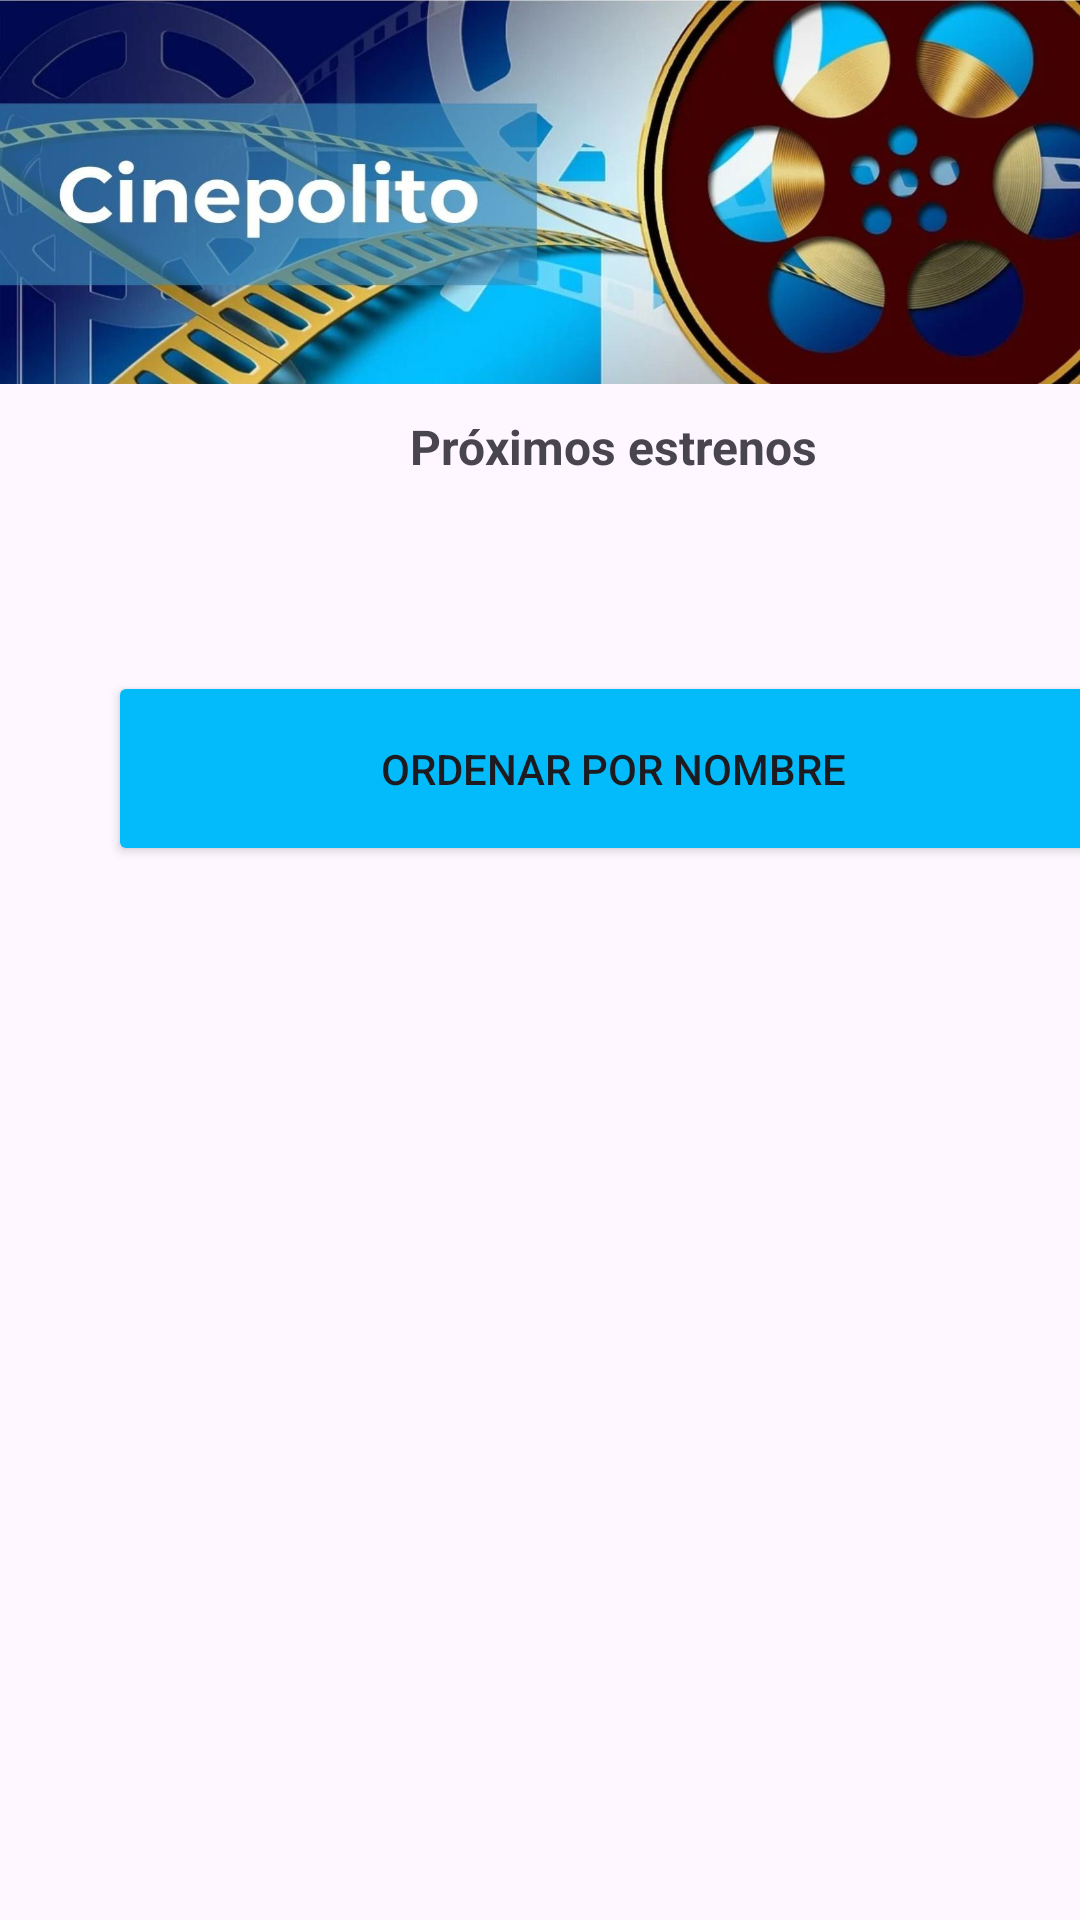

This screen was rendered from an Android layout file. Write that file and the resources it references.
<!-- AndroidManifest.xml: application theme Theme.PAR5_PROY2P_Villagomez_Miaca_Chichande -->
<!-- res/layout/activity_main_premieres.xml -->
<?xml version="1.0" encoding="utf-8"?>
<androidx.constraintlayout.widget.ConstraintLayout xmlns:android="http://schemas.android.com/apk/res/android"
    xmlns:app="http://schemas.android.com/apk/res-auto"
    xmlns:tools="http://schemas.android.com/tools"
    android:id="@+id/main"
    android:layout_width="match_parent"
    android:layout_height="match_parent"
    tools:context=".MainActivity_Premieres">

    <LinearLayout
        android:layout_width="409dp"
        android:layout_height="729dp"
        android:orientation="vertical"
        tools:layout_editor_absoluteX="1dp"
        tools:layout_editor_absoluteY="1dp"
        tools:ignore="MissingConstraints">

        <ImageView
            android:id="@+id/imageView"
            android:layout_width="match_parent"
            android:layout_height="128dp"
            app:srcCompat="@drawable/imagen1" />

        <LinearLayout
            android:layout_width="337dp"
            android:layout_height="602dp"
            android:layout_gravity="center"
            android:orientation="vertical"
            tools:ignore="MissingConstraints">

            <TextView
                android:id="@+id/label_premieres"
                android:layout_width="match_parent"
                android:layout_height="wrap_content"
                android:layout_marginTop="10dp"
                android:text="@string/premieres"
                android:textAlignment="center"
                android:textSize="16sp"
                android:textStyle="bold" />

            <Button
                android:id="@+id/btn_order"
                android:layout_width="match_parent"
                android:layout_height="65dp"
                android:layout_gravity="center"
                android:layout_marginTop="64dp"
                android:backgroundTint="#03BBFA"
                android:onClick="ordenar"
                android:text="@string/order" />

            <ScrollView
                android:id="@+id/scroll_estrenos"
                android:layout_width="match_parent"
                android:layout_height="294dp"
                android:layout_marginTop="32dp">

                <TableLayout
                    android:id="@+id/tablaEstrenos"
                    android:layout_width="match_parent"
                    android:layout_height="wrap_content"
                    android:isScrollContainer="false"
                    android:scrollIndicators="right"
                    android:scrollbarAlwaysDrawHorizontalTrack="true"
                    android:scrollbarAlwaysDrawVerticalTrack="false"
                    android:background="@drawable/table_border"/>

            </ScrollView>

            <Button
                android:id="@+id/btn_leave"
                android:layout_width="match_parent"
                android:layout_height="65dp"
                android:layout_gravity="center"
                android:layout_marginTop="32dp"
                android:backgroundTint="#03BBFA"
                android:onClick="regresar"
                android:text="@string/leave" />

        </LinearLayout>

    </LinearLayout>
</androidx.constraintlayout.widget.ConstraintLayout>
<!-- resources referenced by this layout -->
<resources>
  <!-- drawable imagen1: jpg bitmap (drawable, 127099 bytes) -->
  <!-- drawable table_border (drawable) -->
  <shape xmlns:android="http://schemas.android.com/apk/res/android">
      <solid android:color="#FFFFFF" /> 
      <stroke
          android:width="2dp"
          android:color="#000000" /> 
  </shape>
  <string name="leave">Salir</string>
  <string name="order">Ordenar por Nombre</string>
  <string name="premieres">Próximos estrenos</string>
  <style name="Theme.PAR5_PROY2P_Villagomez_Miaca_Chichande" parent="Base.Theme.PAR5_PROY2P_Villagomez_Miaca_Chichande" />
  <style name="Base.Theme.PAR5_PROY2P_Villagomez_Miaca_Chichande" parent="Theme.Material3.DayNight.NoActionBar">
          
          
      </style>
</resources>
